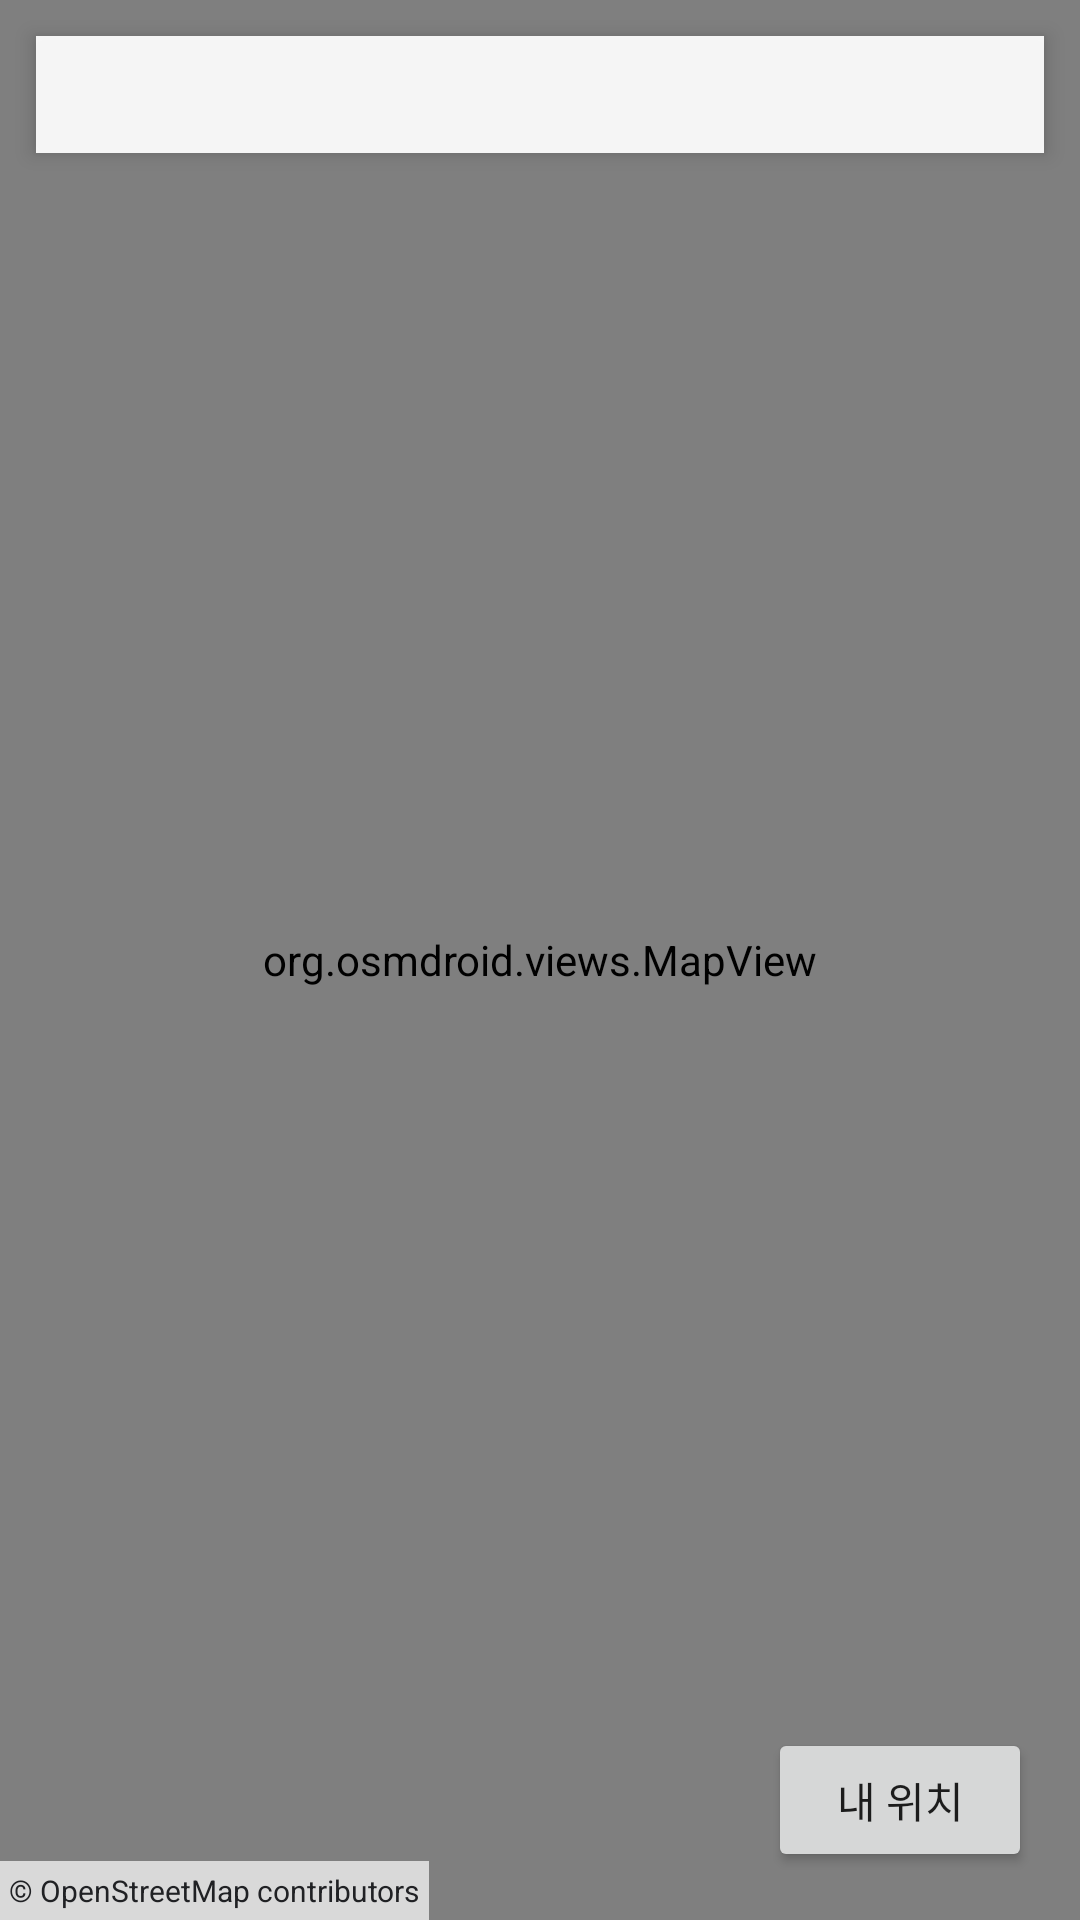

The Android layout XML behind this screen, and the referenced resources:
<!-- AndroidManifest.xml: application theme Theme.MapKeywords -->
<!-- res/layout/activity_map.xml -->
<?xml version="1.0" encoding="utf-8"?>
<FrameLayout xmlns:android="http://schemas.android.com/apk/res/android"
    android:layout_width="match_parent"
    android:layout_height="match_parent">

    <org.osmdroid.views.MapView
        android:id="@+id/map"
        android:layout_width="match_parent"
        android:layout_height="match_parent" />

    <TextView
        android:id="@+id/statusText"
        android:layout_width="match_parent"
        android:layout_height="wrap_content"
        android:layout_gravity="top"
        android:layout_margin="12dp"
        android:background="#EEFFFFFF"
        android:elevation="4dp"
        android:padding="10dp"
        android:textColor="#202124"
        android:textSize="14sp" />

    <TextView
        android:layout_width="wrap_content"
        android:layout_height="wrap_content"
        android:layout_gravity="bottom|start"
        android:background="#B3FFFFFF"
        android:padding="3dp"
        android:text="© OpenStreetMap contributors"
        android:textColor="#202124"
        android:textSize="10sp" />

    <Button
        android:id="@+id/recenterButton"
        android:layout_width="wrap_content"
        android:layout_height="wrap_content"
        android:layout_gravity="bottom|end"
        android:layout_margin="16dp"
        android:text="@string/my_location" />

</FrameLayout>
<!-- resources referenced by this layout -->
<resources>
  <string name="my_location">내 위치</string>
  <style name="Theme.MapKeywords" parent="Theme.AppCompat.DayNight.DarkActionBar" />
</resources>
